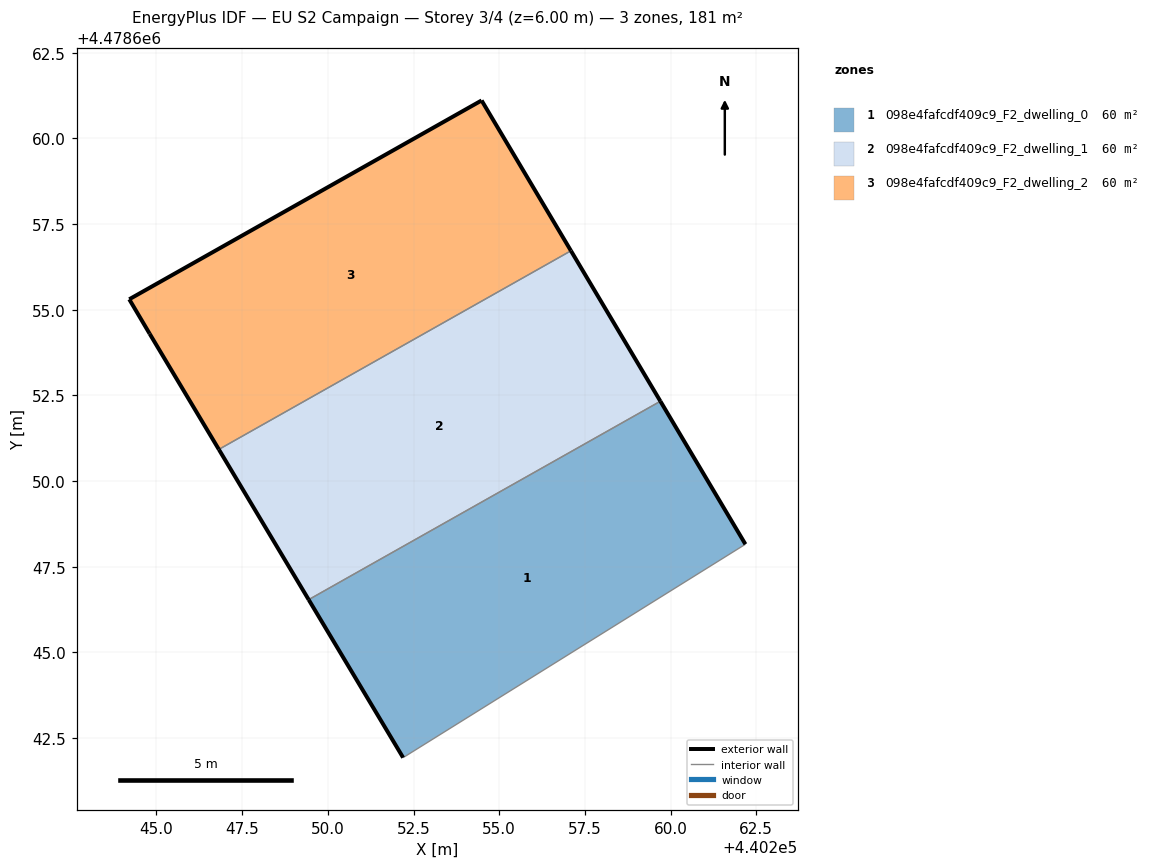
=== STOREY PLAN SPEC (per zone: floor XY polygon, exterior-wall plan segments, windows/doors) ===
zone 1: 098e4fafcdf409c9_F2_dwelling_0  (60.2 m²)
  floor: (440262.18, 4478648.16) (440259.70, 4478652.33) (440249.44, 4478646.54) (440252.20, 4478641.93)
  exterior wall: (440259.70, 4478652.33) – (440262.18, 4478648.16)  [4.9 m]
  exterior wall: (440252.20, 4478641.93) – (440249.44, 4478646.54)  [5.4 m]
  interior walls: 2
zone 2: 098e4fafcdf409c9_F2_dwelling_1  (60.2 m²)
  floor: (440259.70, 4478652.33) (440257.09, 4478656.72) (440246.82, 4478650.92) (440249.44, 4478646.54)
  exterior wall: (440257.09, 4478656.72) – (440259.70, 4478652.33)  [5.1 m]
  exterior wall: (440249.44, 4478646.54) – (440246.82, 4478650.92)  [5.1 m]
  interior walls: 2
zone 3: 098e4fafcdf409c9_F2_dwelling_2  (60.2 m²)
  floor: (440257.09, 4478656.72) (440254.49, 4478661.11) (440244.21, 4478655.30) (440244.80, 4478654.30) (440246.82, 4478650.92)
  exterior wall: (440244.21, 4478655.30) – (440254.49, 4478661.11)  [11.8 m]
  exterior wall: (440254.49, 4478661.11) – (440257.09, 4478656.72)  [5.1 m]
  exterior wall: (440246.82, 4478650.92) – (440244.80, 4478654.30)  [3.9 m]
  exterior wall: (440244.80, 4478654.30) – (440244.21, 4478655.30)  [1.2 m]
  interior walls: 1

=== DERIVED (storey summary) ===
Building: EU S2 Campaign
Storey: 3 of 4  (floor level z = 6.00 m)
Storey gross floor area: 180.6 m²
Zones on this storey: 3
  - 098e4fafcdf409c9_F2_dwelling_0: floor 60.2 m²; exterior wall 10.2 m (30.7 m²); WWR 0.0%
  - 098e4fafcdf409c9_F2_dwelling_1: floor 60.2 m²; exterior wall 10.2 m (30.6 m²); WWR 0.0%
  - 098e4fafcdf409c9_F2_dwelling_2: floor 60.2 m²; exterior wall 22.0 m (66.0 m²); WWR 0.0%
Zone adjacency (shared interzone walls):
  - 098e4fafcdf409c9_F2_dwelling_0 ↔ 098e4fafcdf409c9_F2_dwelling_1
  - 098e4fafcdf409c9_F2_dwelling_1 ↔ 098e4fafcdf409c9_F2_dwelling_2